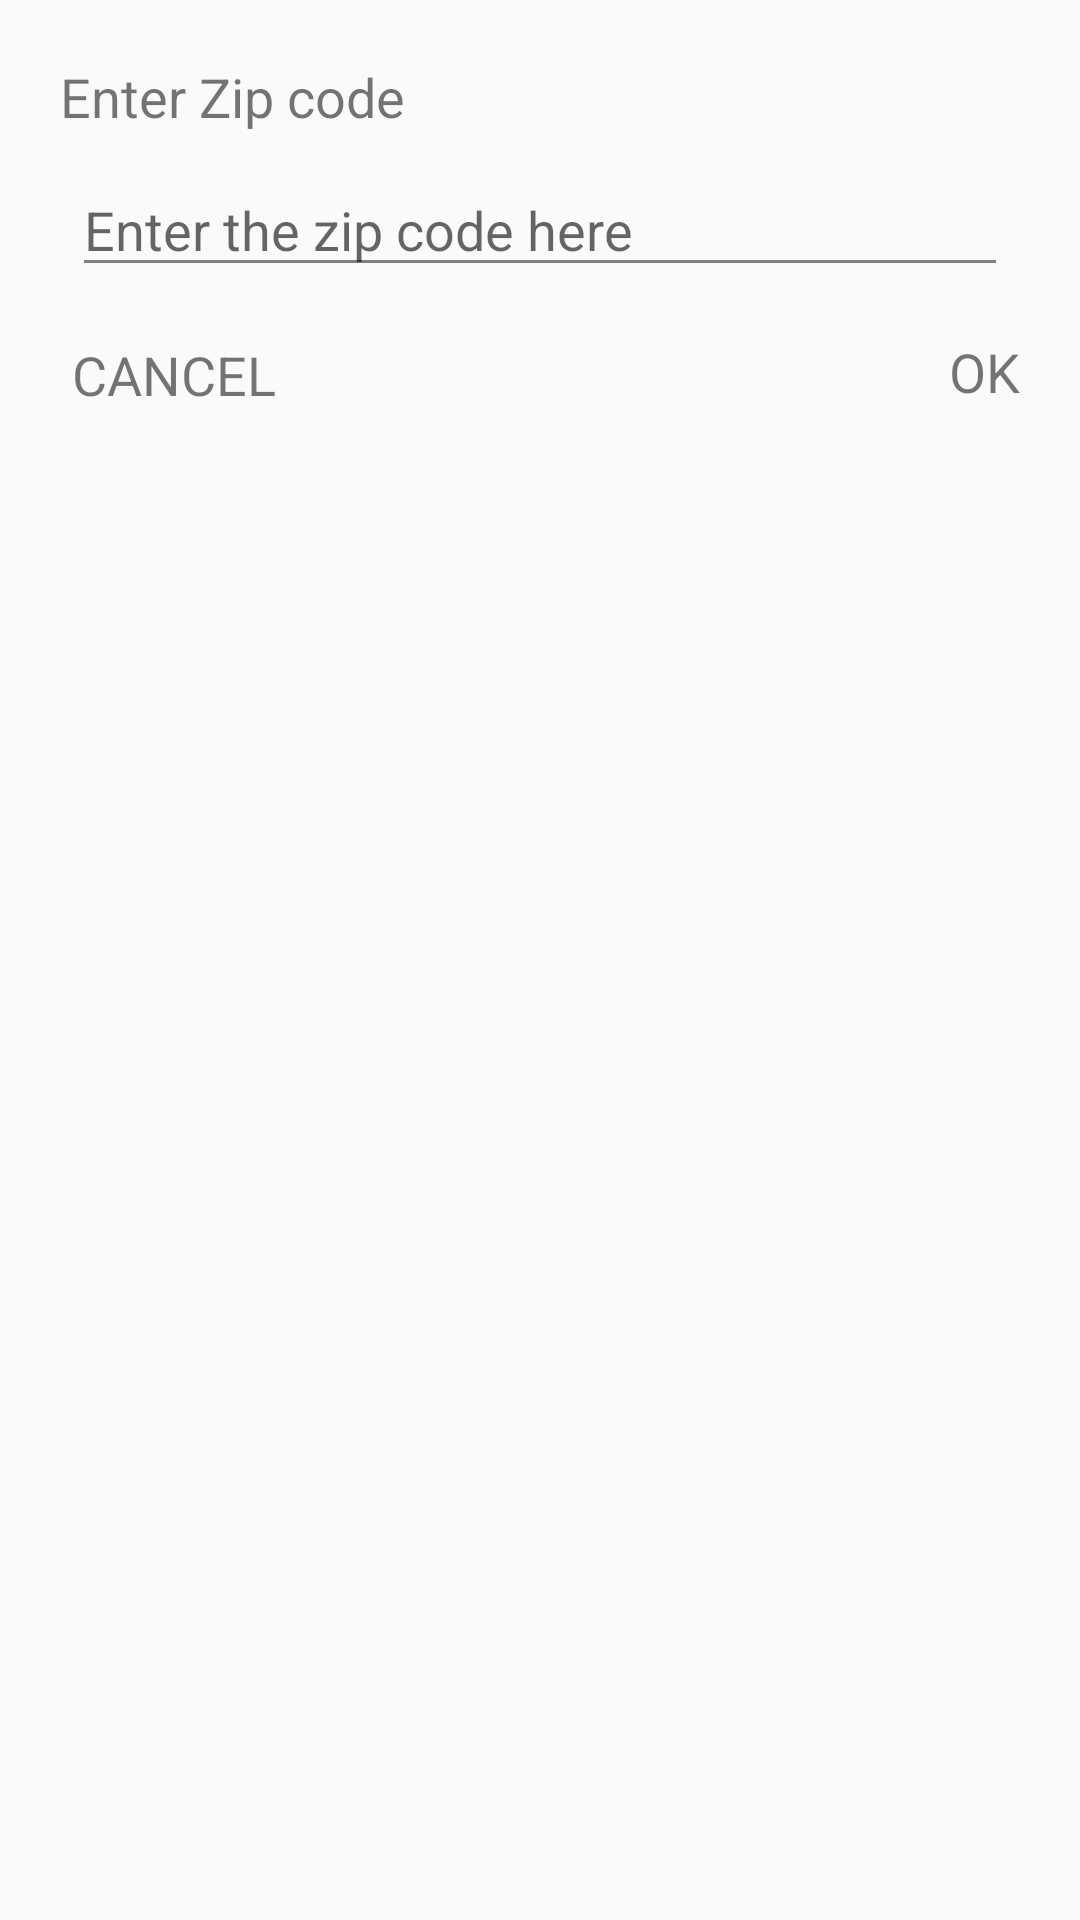

Produce the Android XML layout that renders to this screen, including the resource entries it uses.
<!-- AndroidManifest.xml: application theme AppTheme -->
<!-- res/layout/dialog_zipcode.xml -->
<RelativeLayout xmlns:android="http://schemas.android.com/apk/res/android"
    xmlns:tools="http://schemas.android.com/tools"
    android:layout_width="match_parent"
    android:layout_height="match_parent"
    android:padding="20dp">

    <RelativeLayout
        android:layout_width="match_parent"
        android:layout_height="125dp"
        tools:ignore="UselessParent">

        <TextView
            android:id="@+id/heading"
            android:layout_width="match_parent"
            android:layout_height="wrap_content"
            android:text="Enter Zip code"
            android:textSize="18sp" />

        <EditText
            android:id="@+id/zipcode_field"
            android:layout_width="match_parent"
            android:layout_height="wrap_content"
            android:layout_below="@+id/heading"
            android:layout_marginLeft="4dp"
            android:layout_marginTop="10dp"
            android:layout_marginRight="4dp"
            android:layout_marginBottom="16dp"
            android:fontFamily="sans-serif"
            android:hint="Enter the zip code here"
            android:inputType="text"
            android:autofillHints="11213" />

        <TextView
            android:id="@+id/dialog_okay_button"
            android:layout_width="wrap_content"
            android:layout_height="wrap_content"
            android:layout_alignParentRight="true"
            android:layout_alignParentBottom="true"
            android:layout_below="@id/zipcode_field"
            android:text="OK"
            android:textSize="18sp" />

        <TextView
            android:id="@+id/dialog_cancel_button"
            android:layout_width="wrap_content"
            android:layout_height="wrap_content"
            android:layout_alignParentStart="true"
            android:layout_alignParentBottom="true"
            android:layout_marginStart="4dp"
            android:layout_marginBottom="8dp"
            android:text="CANCEL"
            android:textSize="18sp" />

    </RelativeLayout>



</RelativeLayout>
<!-- resources referenced by this layout -->
<resources>
  <style name="AppTheme" parent="Theme.AppCompat.Light.DarkActionBar">
          
          <item name="colorPrimary">@android:color/holo_blue_light</item>
          <item name="colorPrimaryDark">@android:color/holo_blue_light</item>
          <item name="colorAccent">@color/colorAccent</item>
          <item name="android:textColorSecondary">@android:color/tertiary_text_dark</item>
      </style>
  <!-- not gathered from this repository: default colours our renderer supplied (Android Studio template values) -->
  <color name="colorAccent">#FF03DAC5</color>
</resources>
